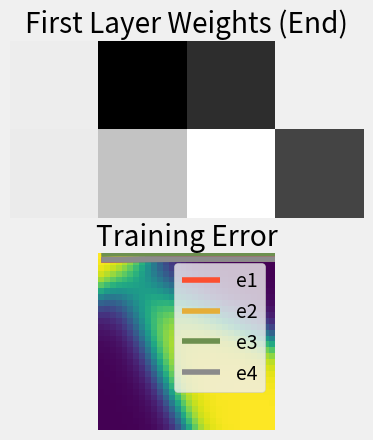

This figure's Python source:
#To do: abstract the layering in the network

import random
import numpy as np
import matplotlib.pyplot as plt

class Layer():
    def __init__(self, numNeurons, numInputs):
        #creates a random matix of inputted size (inputs by neurons)
        self.weights = 2 * np.random.random((numInputs, numNeurons)) - 1

def sigmoid(x):
    return 1 / (1 + np.exp(-x))

# The derivative of the Sigmoid function to calculate error
def derivative(x):
    return x * (1 - x)

#the neural network
class Net():
    #can this be modded into n layers?
    def __init__(self):
        self.layer1 = Layer(4, 2)
        self.layer2 = Layer(1, 4)
        self.startWeights = []
        self.errors = []

        self.e1 = []
        self.e2 = []
        self.e3 = []
        self.e4 = []

    # The network thinks.
    def forward(self, inputs):
        outLayer1 = sigmoid(np.dot(inputs, self.layer1.weights))
        outLayer2 = sigmoid(np.dot(outLayer1, self.layer2.weights))
        return outLayer1, outLayer2
    
    
    def train(self, trainingInputs, targets, iterations):
        for iteration in range(iterations):
            outputLayer1, outputLayer2 = self.forward(trainingInputs)

            errorLayer2 = targets - outputLayer2
            deltaLayer2 = errorLayer2 * derivative(outputLayer2)

            #error data
            self.errors.append(errorLayer2[0])
            self.e1.append(errorLayer2[0])
            self.e2.append(errorLayer2[1])
            self.e3.append(errorLayer2[2])
            self.e4.append(errorLayer2[3])

            errorLayer1 = deltaLayer2.dot(self.layer2.weights.T)
            deltaLayer1 = errorLayer1 * derivative(outputLayer1)

            adjustmentLayer1 = trainingInputs.T.dot(deltaLayer1)
            adjustmentLayer2 = outputLayer1.T.dot(deltaLayer2)

            self.layer1.weights += adjustmentLayer1
            self.layer2.weights += adjustmentLayer2


    # The neural network prints its weights
    def showWeights(self, strt):
        print("First Layer: ")
        print(self.layer1.weights)
        print( "Second Layer: ")
        print(self.layer2.weights.T)
        if strt == False:
            pss = '(Start)'
        elif strt == True:
            pss = '(End)'
            # if you prefur imshow gradients...
        plt.style.use('fivethirtyeight')
        plt.subplot(2,1,1)
        plt.imshow(self.layer1.weights, cmap="Greys", interpolation='nearest')
        plt.axis('off')
        plt.title('First Layer Weights ' + pss)
        
        plt.subplot(2,1,2)
        plt.imshow(self.layer2.weights, cmap="Greys", interpolation='nearest')
        plt.axis('off')
        plt.title('Second Layer Weights')
        plt.show()

    def showError(self):
        plt.plot(self.errors)
        plt.style.use('fivethirtyeight')
        plt.title('Training Error')
        plt.show()

    def showAllErrors(self):
        plt.plot(self.e1, label='e1')
        plt.plot(self.e2, label='e2')
        plt.plot(self.e3, label='e3')
        plt.plot(self.e4, label='e4')
        plt.style.use('fivethirtyeight')
        plt.title('Training Error')
        plt.legend()
        plt.show()


def tstArray(n):
    outMat = np.zeros((n,n))
    for ii in range(0,n):
        for jj in range(0,n):
            hidden, output = net.forward(np.array((ii / n,jj / n)))
            outMat[ii,jj] = output[0]
    plt.imshow(outMat, interpolation='nearest')
    plt.show()
    return outMat

#run the network
net = Net()

print("RANDOM WEIGHTS: ")
net.showWeights(False)
print(' ')
trainingInputs = np.array([[0, 0], [0, 1], [1, 0], [1, 1]])
targets = np.array([[1, 0, 0, 1]]).T

net.train(trainingInputs, targets, 60000)

print("NEW WEIGHTS:")
net.showWeights(True)
print(' ')

net.showError()
net.showAllErrors()

print( "Test the network: ")
hidden, output = net.forward(np.array([1, 1]))
print('We expect 1, we got: ', "(", round(output[0]), ")", output)
hidden, output = net.forward(np.array([1, 0]))
print('We expect 0, we got: ', "(", round(output[0]), ")", output)
hidden, output = net.forward(np.array([0, 0]))
print('We expect 1, we got: ', "(", round(output[0]), ")", output)
#print(hidden)

#tests on a wide array of data
tstArray(30)



